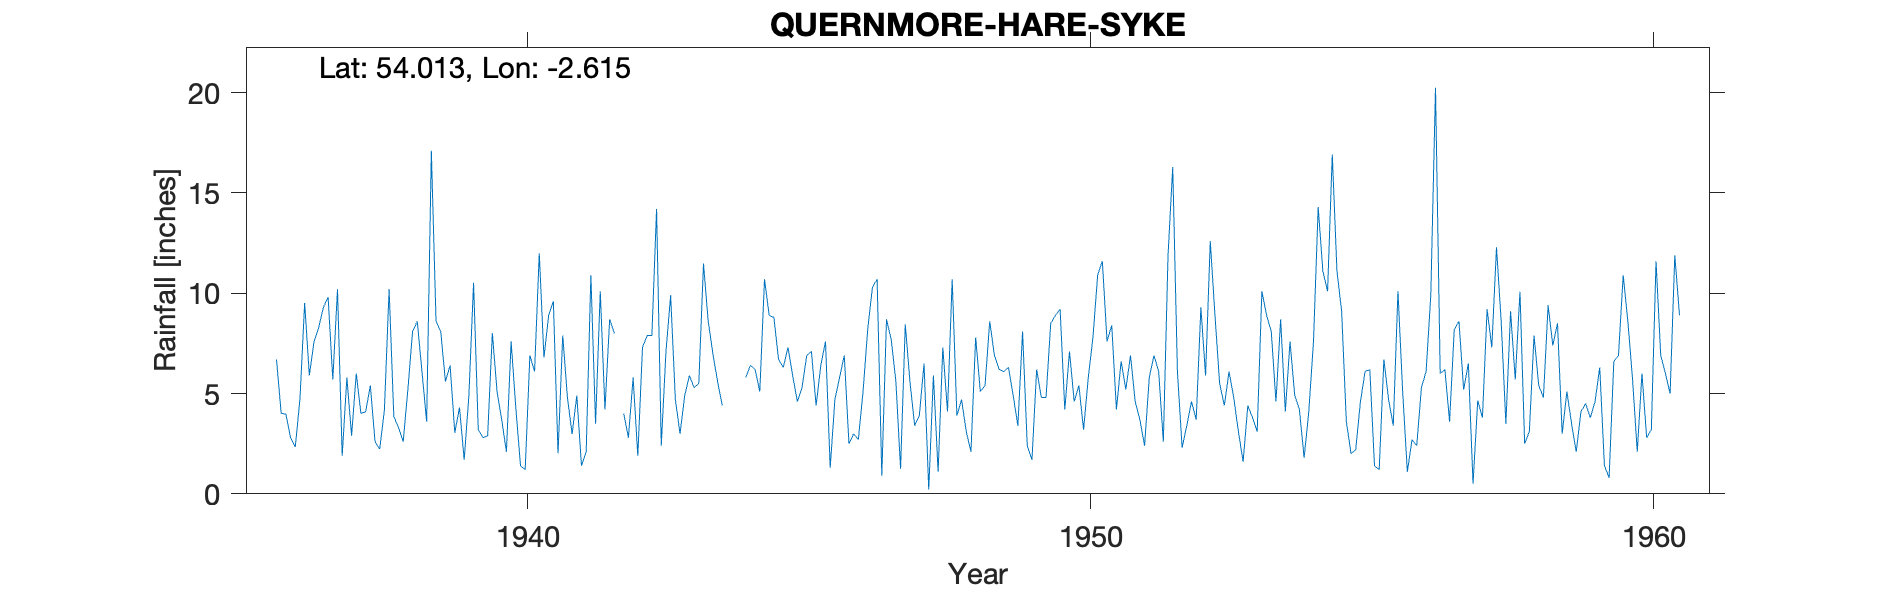

The file beside this chart, header and first rows:
QUENNMORE (HARE SYKE), , , , , , , , , , , , , , , , , , , , , , , 
Grid ref, SD598576, Long, -2.615, Lat, 54.01, Elevation, 1610, ft, , , , , , , , , , , , , , , 
Station no, 3065/8, , , , , , , , , , , , , , , , , , , , , , 
, 1931, 1932, 1933, 1934, 1935, 1936, 1937, 1938, 1939, 1940, 1941, 1942, 1943, 1944, 1945, 1946, 1947, 1948, 1949, 1950, 1951, 1952, 1953
January, , , , , , 6.7, 5.7, 10.2, 5.6, 3.7, 2.02, 8, 9.9, -999, 6.3, 5.8, 5.6, 10.7, 6.3, 4.2, 6.6, 6.1, 4.8
February, , , , , , 4.01, 10.2, 3.87, 6.4, 2.1, 7.9, , 4.7, -999, 7.3, 6.9, 1.25, 3.9, 4.9, 7.1, 5.2, 2.3, 3.1
March, , , , , , 3.98, 1.9, 3.3, 3.05, 7.6, 4.8, 4, 3, -999, 5.9, 2.5, 8.45, 4.7, 3.4, 4.6, 6.9, 3.4, 1.6
April, , , , , , 2.8, 5.8, 2.6, 4.3, 4.3, 2.98, 2.8, 4.9, -999, 4.6, 3, 5.6, 3.1, 8.1, 5.4, 4.6, 4.6, 4.4
May, , , , , , 2.33, 2.9, 5.2, 1.7, 1.4, 4.9, 5.8, 5.9, 5.8, 5.3, 2.7, 3.4, 2.1, 2.4, 3.2, 3.7, 3.7, 3.8
June, , , , , , 4.73, 6, 8.1, 4.9, 1.2, 1.4, 1.9, 5.3, 6.4, 6.9, 5.1, 3.9, 7.8, 1.7, 5.8, 2.4, 9.3, 3.1
July, , , , , , 9.52, 4, 8.6, 10.52, 6.9, 2.1, 7.3, 5.5, 6.2, 7.1, 8.2, 6.5, 5.1, 6.2, 7.8, 5.8, 5.9, 10.1
August, , , , , , 5.9, 4.1, 6.1, 3.2, 6.1, 10.9, 7.9, 11.48, 5.1, 4.4, 10.3, 0.21, 5.4, 4.81, 10.9, 6.9, 12.6, 8.9
September, , , , , , 7.6, 5.4, 3.6, 2.8, 12, 3.5, 7.9, 8.6, 10.7, 6.4, 10.7, 5.9, 8.6, 4.8, 11.6, 6.1, 8.9, 8.1
October, , , , , , 8.3, 2.6, 17.1, 2.9, 6.8, 10.1, 14.2, 7, 8.9, 7.6, 0.9, 1.1, 6.9, 8.5, 7.6, 2.6, 5.5, 4.6
November, , , , , , 9.3, 2.23, 8.6, 8.02, 8.9, 4.2, 2.4, 5.6, 8.8, 1.3, 8.7, 7.3, 6.2, 8.9, 8.4, 11.9, 4.4, 8.7
December, , , , , , 9.8, 4.2, 8.1, 5.1, 9.6, 8.7, 7.1, 4.4, 6.7, 4.7, 7.7, 4.1, 6.1, 9.2, 4.2, 16.3, 6.1, 4.1
Total, , , , , , 74.97, 55.03, 85.37, 58.49, 70.6, 63.5, , 76.28, 78.1, 67.8, 72.5, 53.31, 70.6, 69.21, 80.8, 79, 72.8, 65.3
1942 Feb estimated, , , , , , , , , , , , , , , , , , , , , , , 
1944 Jan/Feb/Mar/Apr apportioned so all …, , , , , , , , , , , , , , , , , , , , , , , 
